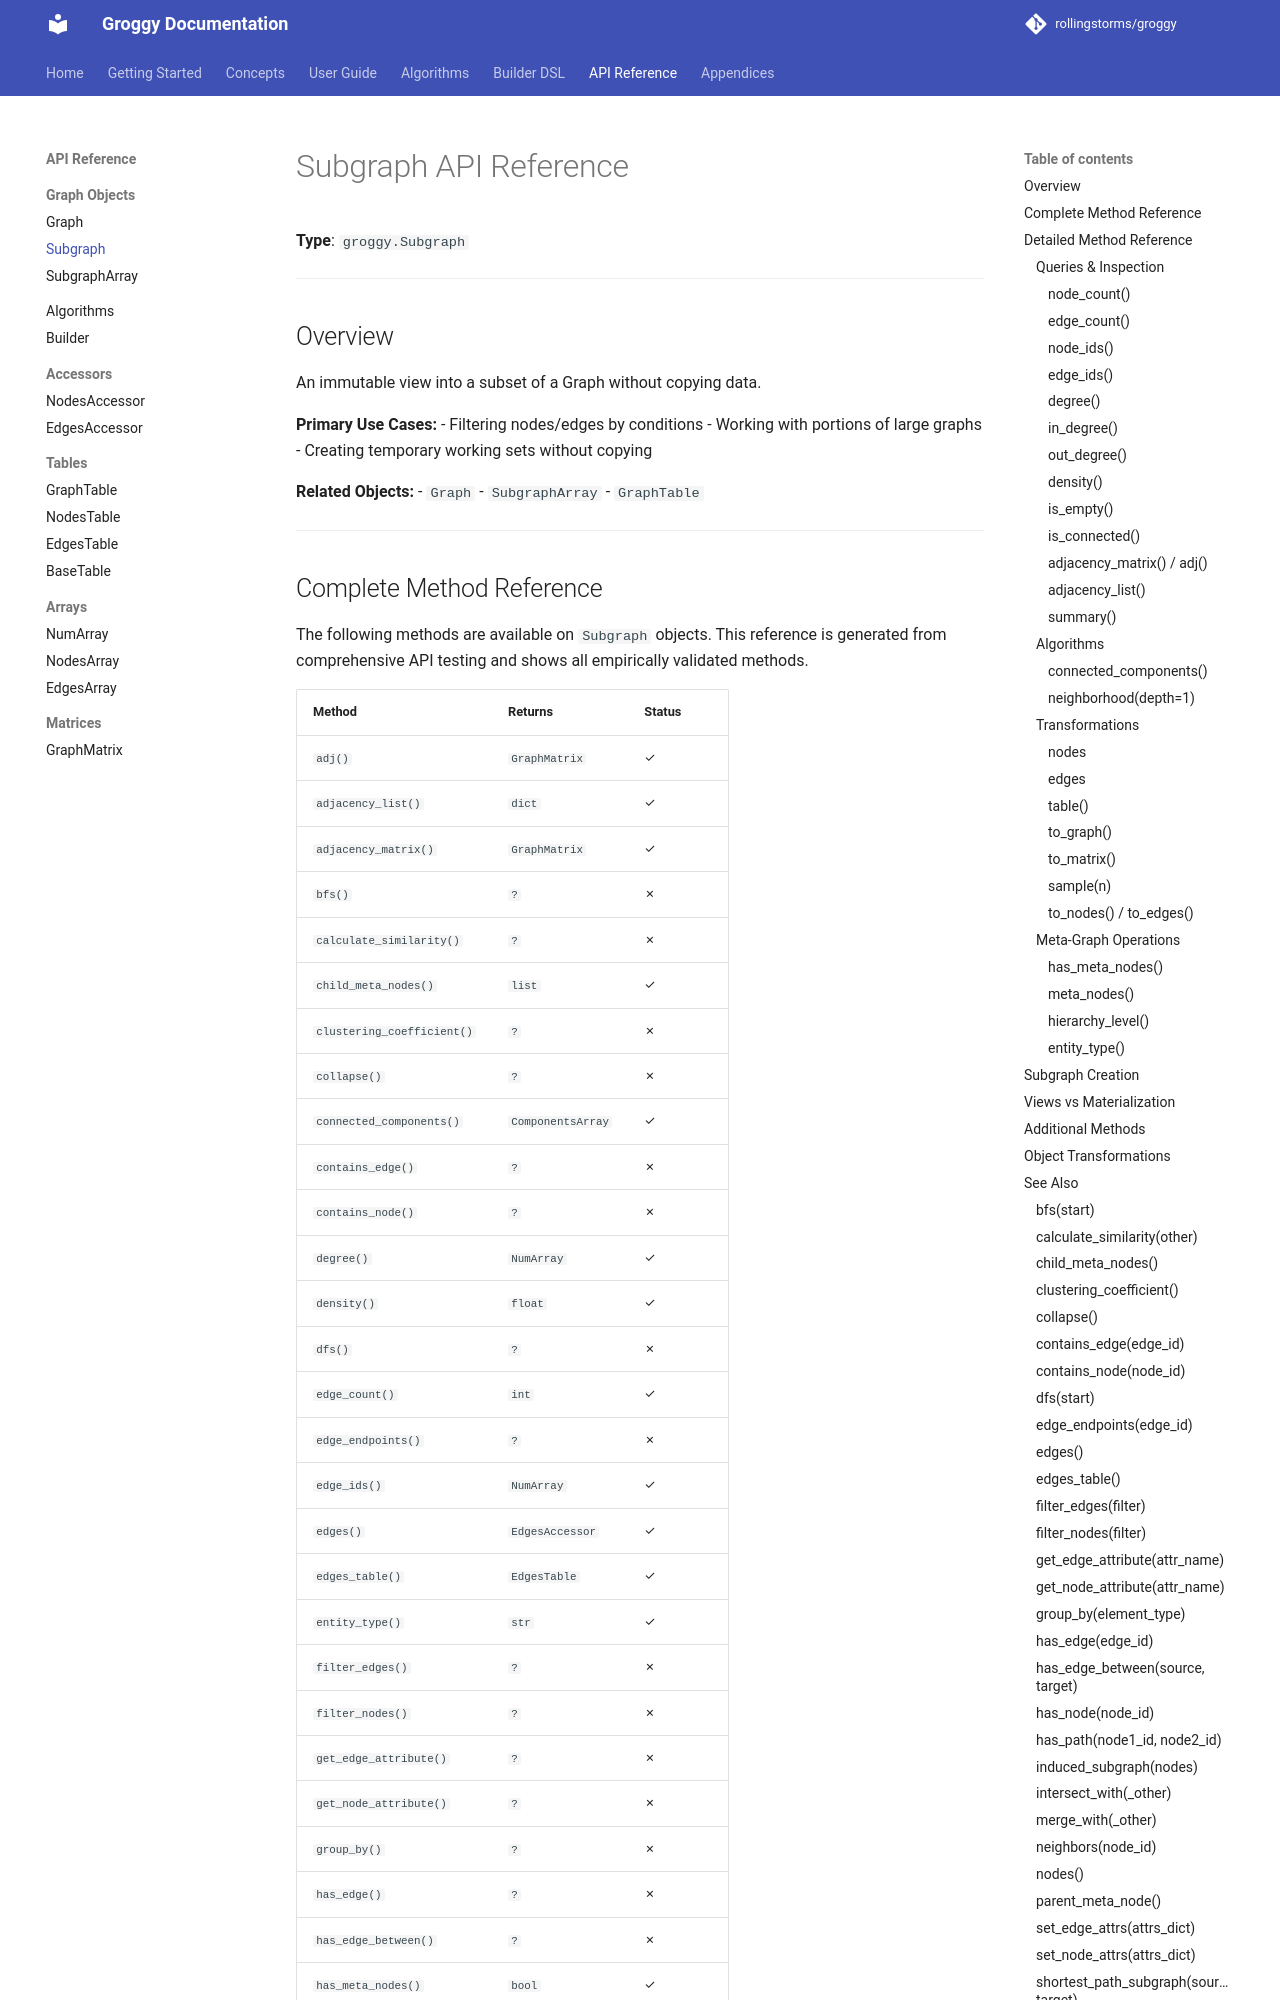

repository: rollingstorms/groggy · page: api/subgraph/index.html · generator: mkdocs

# Subgraph API Reference

**Type**: `groggy.Subgraph`

---

## Overview

An immutable view into a subset of a Graph without copying data.

**Primary Use Cases:**
- Filtering nodes/edges by conditions
- Working with portions of large graphs
- Creating temporary working sets without copying

**Related Objects:**
- `Graph`
- `SubgraphArray`
- `GraphTable`

---
